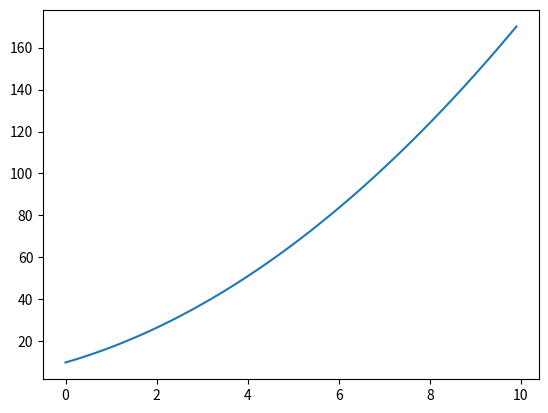

Write Python code to recreate this figure.
#%% Sympy - Symbolic algebra in Python

import matplotlib.pyplot as plt
import numpy as np

from sympy import *


# In SymPy we need to create symbols for the variables we want to work with. We can create a new symbol using the Symbol class

x = Symbol("x")

(pi+x)**2
# alternative way of defining symbols
a,b,c = symbols("a,b,c")

type(a)

# We can add assumptions to symbols when we create them:

x = Symbol("x",real=True)
x.is_imaginary

x = Symbol("x",positive=True)
x>0

# Complex numbers --> The imaginary unit is denoted I in Sympy

1+1*I

I**2

(x*I+1)**2


# Rational numbers --> There are three different numerical types in SymPy: Real, Rational, Integer

r1 = Rational(4,5)
r2 = Rational(5,4)

r1, r2

r1+r2

r1/r2

# Numerical evaluation --> To evaluate an expression numerically we can use the evalf function (or N). It takes an argument n which specifies the number of significant digits

pi.evalf(n=50)

y = (x+pi)**2
N(y,5) # same as evalf

# When we numerically evaluate algebraic expressions we often want to substitute a symbol with a numerical value. In SymPy we do that using the subs function

y.subs(x,1.5)

N(y.subs(x,1.5))

# The subs function can of course also be used to substitute Symbols and expressions

y.subs(x,a+pi)

# We can also combine numerical evolution of expressions with NumPy arrays

import numpy as np
x_vec = np.arange(0,10,0.1)
y_vec = np.array([N(((x+pi)**2).subs(x,xx)) for xx in x_vec])

fig, ax = plt.subplots()
ax.plot(x_vec,y_vec)

# Algebraic manipulations
# One of the main uses of an CAS (Computer Algebra Systems) is to perform algebraic manipulations of expressions. For example, we might want to expand a product, factor an expression, or simply an expression. The functions for doing these basic operations in SymPy are demonstrated in this section

# Expand and factor --> The first steps in an algebraic manipulation

test = (x+1)*(x+2)*(x+3)

expand(test)

# The expand function takes a number of keywords arguments which we can tell the functions what kind of expansions we want to have performed. For example, to expand trigonometric expressions, use the trig=True keyword argument:

expand(sin(a+b),trig=True)

help(expand) #detailed explanation of the various types of expansions the expand functions can perform.

# The opposite a product expansion is of course factoring. The factor an expression in SymPy use the factor function

factor(x**3+6*x**2+11*x+6)

factor(x**2+2*x+1)

# Simplify --> The simplify tries to simplify an expression into a nice looking expression, using various techniques. More specific alternatives to the simplify functions also exists: trigsimp, powsimp, logcombine, etc. The basic usages of these functions are as follows
# simplify expands a product

simplify((x+1)*(x+2)*(x+3)+4-4)

# simplify uses trigonometric identities
simplify(sin(a)**2+cos(a)**2)

simplify(cos(a)/sin(a))

# apart and together --> To manipulate symbolic expressions of fractions, we can use the apart and together functions

f1 = 1/((a+1)*(a+2))

f1

apart(f1)

f2 = 1/(a+2) + 1/(a+3)
f2

together(f2)

# Differentiation --> Differentiation is usually simple. Use the diff function. The first argument is the expression to take the derivative of, and the second argument is the symbol by which to take the derivative

y 

diff(y**2,x)

# For higher order derivatives we can do
diff(y**2,x,x)

diff(y**2,x,2) # same as above

diff(y**2,x,4) # take derivative 4 times

# To calculate the derivative of a multivariate expression, we can do
import matplotlib.pyplot as plt
import numpy as np
from sympy import *

x,y,z =symbols("x,y,z")

f = sin(x*y)+cos(y*z)

diff(f,x,1,y,2) # x 1 , y 2 derivative

# Integration --> Integration is done in a similar fashion

f=x

integrate(f,x)

# By providing limits for the integration variable we can evaluate definite integrals

integrate(f,(x,-1,1))

# and also improper integrals

integrate(exp(-x**2),(x,-np.inf,np.inf))

# Sums and products --> We can evaluate sums and products using the functions

n = Symbol("n")
Sum(1/n**2, (n,1,10))
Sum(1/n**2, (n,1,10)).evalf(n=15)
Sum(1/n**2, (n,1,np.inf)).evalf()

# products work much the same way

fact = Product(n,(n,1,5)) # 10!

fact.evalf(n=3) # first n=3 digits

# limits

limit(sin(x)/x,x,0)

# We can change the direction from which we approach the limiting point using the dir keywork argument

limit(1/x,x,0,dir="+")

limit(1/x,x,0,dir="-")

# Series --> Series expansion is also one of the most useful features of a CAS. In SymPy we can perform a series expansion of an expression using the series function

series(exp(x),x)

# By default it expands the expression around x = 0, but we can expand around any value of x by explicitly include a value in the function call
series(exp(x),x,1)

# And we can explicitly define to which order the series expansion should be carried out

series(exp(x),x,1,10)

# Linear algebra
# Matrices --> Matrices are defined using the Matrix class

m11,m12,m21,m22 = symbols("m11,m12,m21,m22")
b1, b2 = symbols("b1,b2")

A = Matrix([[m11,m12],[m21,m22]])
A

b = Matrix([[b1],[b2]])
b

A**2

A*b

A.det()

# Solving equations --> For solving equations and systems of equations we can use the solve function

solveTest = solve(x**2 - 1,x)

solveTest[0]
solveTest[1]

solve(x**4 -x**2 -1,x)

# System of equations
solve([x+y-1,x-y-1],[x,y])

# In terms of other symbolic expressions
solve([x + y - a, x - y - c], [x,y])
